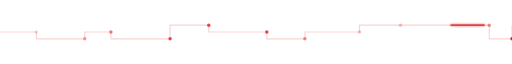
t = 0.00 s
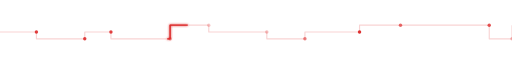
t = 0.85 s
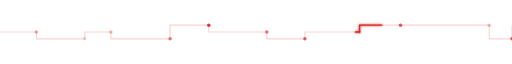
t = 1.70 s
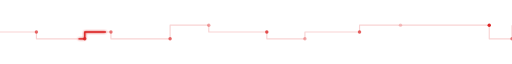
t = 2.55 s

The animated SVG that drew these frames (rendered in a browser with its animation timeline set to each time). Animation: 12 SMIL elements (animate=12); one cycle of 3.40 s, repeats indefinitely.

<svg xmlns="http://www.w3.org/2000/svg" width="900" height="40" viewBox="0 0 900 40"><defs><filter id="g" x="-30%" y="-30%" width="160%" height="160%"><feGaussianBlur stdDeviation="2" result="b"/><feMerge><feMergeNode in="b"/><feMergeNode in="SourceGraphic"/></feMerge></filter></defs><path d="M0 20L64 20L64 32L149 32L149 20L195 20L195 32L299 32L299 8L367 8L367 20L469 20L469 32L536 32L536 20L632 20L632 8L704 8L764 8L860 8L860 32L900 32L900 8" fill="none" stroke="#DC2626" stroke-opacity=".2" stroke-width="2" stroke-linejoin="round"/><path d="M0 20L64 20L64 32L149 32L149 20L195 20L195 32L299 32L299 8L367 8L367 20L469 20L469 32L536 32L536 20L632 20L632 8L704 8L764 8L860 8L860 32L900 32L900 8" fill="none" stroke="#DC2626" stroke-width="2.4" stroke-linejoin="round" stroke-dasharray="60 900" filter="url(#g)"><animate attributeName="stroke-dashoffset" values="60;-1500" dur="3.4s" repeatCount="indefinite"/></path><circle cx="64" cy="20" r="3" fill="#DC2626"><animate attributeName="opacity" values=".2;1;.2" dur="1.5s" begin="-0.0s" repeatCount="indefinite"/></circle><circle cx="149" cy="32" r="3" fill="#DC2626"><animate attributeName="opacity" values=".2;1;.2" dur="2.0s" begin="-0.3s" repeatCount="indefinite"/></circle><circle cx="195" cy="20" r="3" fill="#DC2626"><animate attributeName="opacity" values=".2;1;.2" dur="2.5s" begin="-0.6s" repeatCount="indefinite"/></circle><circle cx="299" cy="32" r="3" fill="#DC2626"><animate attributeName="opacity" values=".2;1;.2" dur="1.5s" begin="-0.9s" repeatCount="indefinite"/></circle><circle cx="367" cy="8" r="3" fill="#DC2626"><animate attributeName="opacity" values=".2;1;.2" dur="2.0s" begin="-1.2s" repeatCount="indefinite"/></circle><circle cx="469" cy="20" r="3" fill="#DC2626"><animate attributeName="opacity" values=".2;1;.2" dur="2.5s" begin="-1.5s" repeatCount="indefinite"/></circle><circle cx="536" cy="32" r="3" fill="#DC2626"><animate attributeName="opacity" values=".2;1;.2" dur="1.5s" begin="-1.8s" repeatCount="indefinite"/></circle><circle cx="632" cy="20" r="3" fill="#DC2626"><animate attributeName="opacity" values=".2;1;.2" dur="2.0s" begin="-2.1s" repeatCount="indefinite"/></circle><circle cx="704" cy="8" r="3" fill="#DC2626"><animate attributeName="opacity" values=".2;1;.2" dur="2.5s" begin="-2.4s" repeatCount="indefinite"/></circle><circle cx="860" cy="8" r="3" fill="#DC2626"><animate attributeName="opacity" values=".2;1;.2" dur="1.5s" begin="-2.7s" repeatCount="indefinite"/></circle><circle cx="900" cy="32" r="3" fill="#DC2626"><animate attributeName="opacity" values=".2;1;.2" dur="2.0s" begin="-3.0s" repeatCount="indefinite"/></circle></svg>
